Run: headless pygame with SDL's dummy video driver; simulated clock (each Clock.tick advances the game by its frame time, no real sleeping); random seed 0; keys injected as events and as key.get_pressed() state; no mouse input.
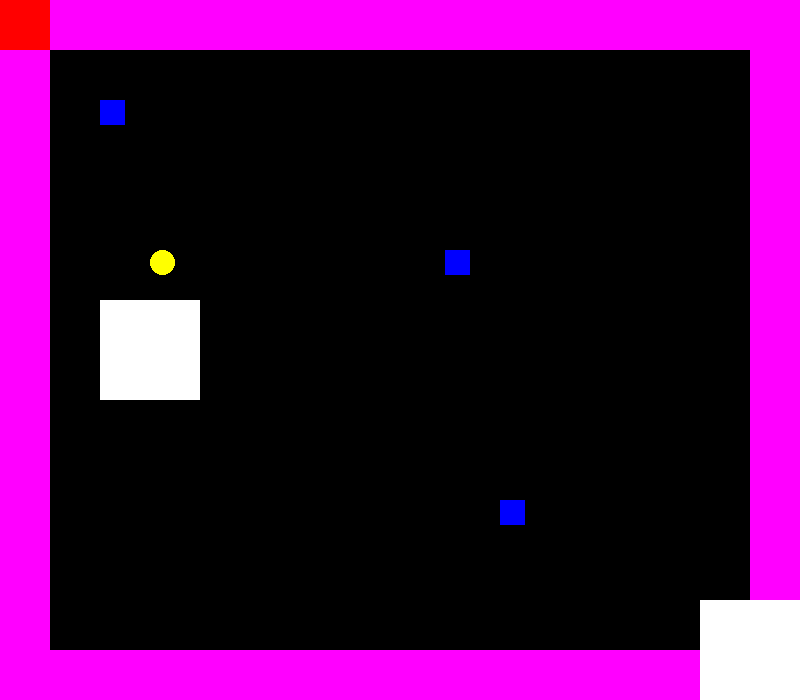
Frame 1 of 4 · flips 1–60 · no input
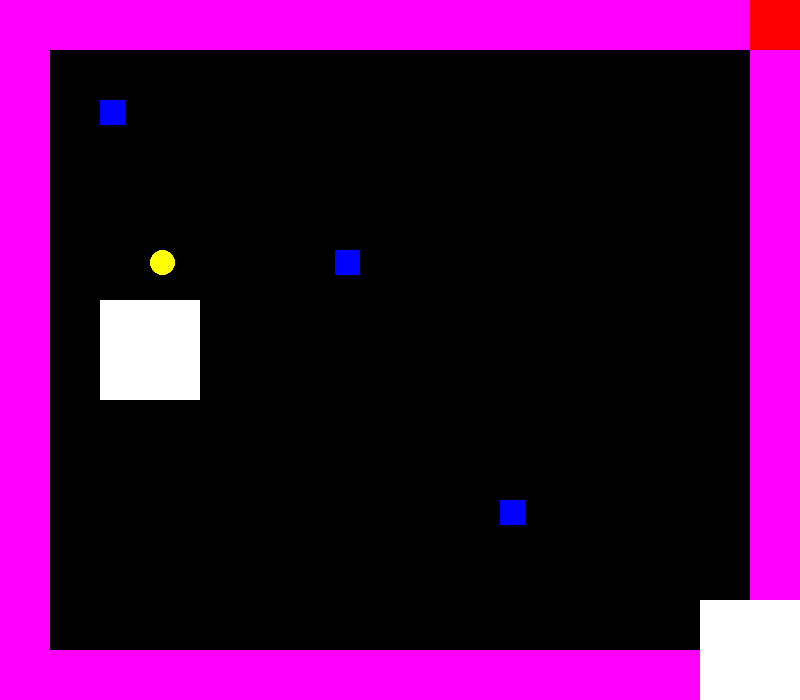
Frame 2 of 4 · flips 61–180 · tapped SPACE, RETURN · held RIGHT (→), D
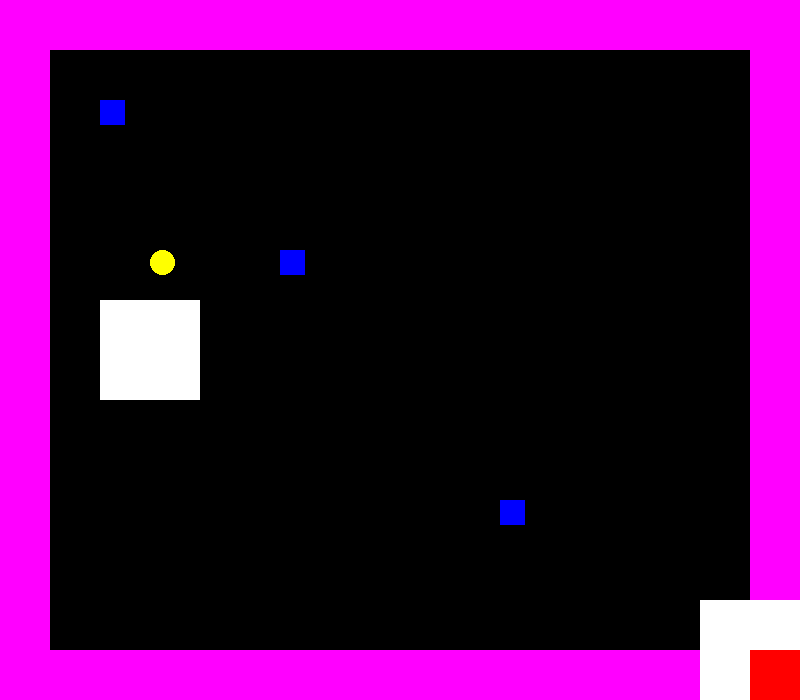
Frame 3 of 4 · flips 181–300 · held DOWN (↓), S
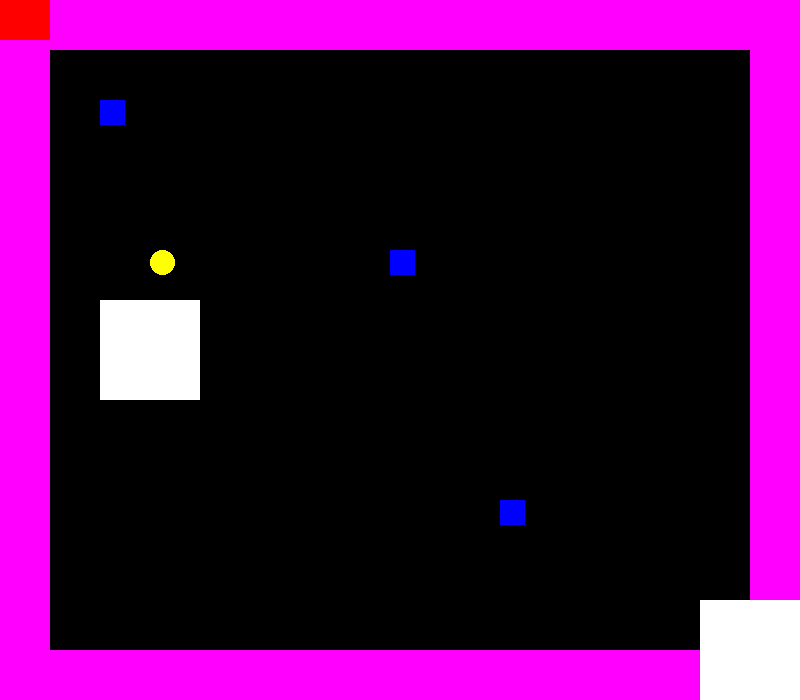
Frame 4 of 4 · flips 301–420 · held LEFT (←), A, UP (↑), W

The pygame program that drew these frames:

import pygame
from collections import namedtuple
import time
import sys


''' START GLOBAL VARIABLES '''
# Some namedtuples that will be used to clear things up
Color = namedtuple('Color', ['red', 'green', 'blue'])
Position = namedtuple('Position', ['x', 'y'])
Size = namedtuple('Size', ['width', 'height'])

# Some colors
WHITE = Color(red=255, green=255, blue=255)
BLACK = Color(red=0, green=0, blue=0)
RED = Color(red=255, green=0, blue=0)
BLUE = Color(red=0, green=0, blue=255)
YELLOW = Color(red=255, green=255, blue=0)
PURPLE = Color(red=255, green=0, blue=255)

# Screen Settings
SCREEN_SIZE = SCREEN_WIDTH, SCREEN_HEIGHT = (800, 700)
FPS = 60

# Start and End Settings
START_SIZE = END_SIZE = Size(width=100, height=100)
GATE_SIZE = START_SIZE
''' END GLOBAL VARIABLES '''


''' START SPRITE CLASSES '''
class Player(pygame.sprite.Sprite):
    color = RED
    width = 50
    height = 50

    def __init__(self):
        super().__init__()

        # Create an image of the player
        self.image = pygame.Surface((self.width, self.height))
        self.image.fill(color=self.color)

        # Update the position of this object by setting the values of rect.x and rect.y
        self.rect = self.image.get_rect()

        # How fast the player can move
        self.velocity = 10

    def move(self, direction):
        '''
        Moves player on screen.  Have to enforce boundaries so player can't leave the screen.
        :param direction: LEFT, RIGHT, UP, or DOWN
        :return:
        '''

        if direction == 'LEFT':
            # Make sure player doesn't leave screen
            if (self.rect.x - self.velocity) > 0:
                self.rect.x -= self.velocity
            # Set the position so it hits the wall
            else:
                self.rect.x = 0
        if direction == 'RIGHT':
            if (self.rect.x + self.width + self.velocity) < SCREEN_WIDTH:
                self.rect.x += self.velocity
            else:
                self.rect.x = SCREEN_WIDTH - self.width
        # TODO: Fix top boundary
        if direction == 'UP':
            if (self.rect.y + self.velocity) > 0:
                self.rect.y -= self.velocity
            else:
                self.rect.y = 0
        if direction == 'DOWN':
            if (self.rect.y + self.height + self.velocity) < SCREEN_HEIGHT:
                self.rect.y += self.velocity
            else:
                self.rect.y = SCREEN_HEIGHT - self.height

        return

    def starting_position(self, x, y):
        '''
        Sets the starting position of the player
        :param x: starting x
        :param y: starting y
        :return:
        '''
        self.rect.x = x
        self.rect.y = y
        return


class Enemy(pygame.sprite.Sprite):
    color = BLUE
    width = 25
    height = 25

    def __init__(self, start):
        super().__init__()

        # Create an image of the player
        self.image = pygame.Surface((self.width, self.height))
        self.image.fill(color=self.color)

        # Update the position of this object by setting the values of rect.x and rect.y
        self.rect = self.image.get_rect()

        self.rect.x = start.x
        self.rect.y = start.y


class MovingEnemy(Enemy):
    '''
    This allows some enemies to move
    '''
    def __init__(self, start, end, velocity, direction):
        super().__init__(start)
        self.velocity = velocity
        self.direction = direction
        self.start = start
        self.end = end

    def move(self):
        ''' Only allows sideways movement at the time being '''
        if self.velocity > 0:
            if self.rect.x + self.velocity < self.end.x:
                self.rect.x += self.velocity
            else:
                self.velocity *= -1
        else:
            if self.rect.x + self.velocity > self.start.x:
                self.rect.x += self.velocity
            else:
                self.velocity *= -1


class Gate(pygame.sprite.Sprite):
    '''
    Exit and Entrance to level
    '''
    width = GATE_SIZE.width
    height = GATE_SIZE.height

    def __init__(self, x, y):
        super().__init__()

        # Create the image for the gate
        self.image = pygame.Surface((self.width, self.height))
        self.image.fill(color=WHITE)

        self.rect = self.image.get_rect()
        self.rect.x = x
        self.rect.y = y


class Collectible(pygame.sprite.Sprite):
    '''
    Collectible items
    '''
    def __init__(self):
        super().__init__()


class Coin(Collectible):
    '''
    All coins must be collected to pass a level. Currently takes a hitbox of a rectangle, could switch it later
    '''
    width = 25
    height = 25

    def __init__(self, x, y):
        super().__init__()

        self.image = pygame.Surface((self.width, self.height))
        self.image.fill(color=BLACK)
        self.rect = self.image.get_rect()
        self.rect.x = x
        self.rect.y = y

        # draws
        pygame.draw.ellipse(self.image, YELLOW, (0, 0, self.width, self.height))




''' END SPRITE CLASSES '''

class Wall:
    '''
    Creates walls in the level
    '''
    width = 50
    height = 50
    def __init__(self, x, y):
        self.rect = pygame.Rect(x, y, self.width, self.height)



# row consists of 16 columns, 14 rows (screen / wall)
mock_level = [
    "WWWWWWWWWWWWWWWW",
    "W              W",
    "W              W",
    "W              W",
    "W              W",
    "W              W",
    "W              W",
    "W              W",
    "W              W",
    "W              W",
    "W              W",
    "W              W",
    "W              W",
    "WWWWWWWWWWWWWWWW",
]

def main():
    # Initialize pygame display
    pygame.init()
    display = pygame.display.set_mode(SCREEN_SIZE)
    pygame.display.set_caption('Welcome!')

    # Create a clock for the game
    clock = pygame.time.Clock()

    # List of sprite groups
    all_sprites = pygame.sprite.Group()
    enemies = pygame.sprite.Group()
    moving_enemies = pygame.sprite.Group()
    level_exit = pygame.sprite.Group()
    coins = pygame.sprite.Group()

    y = 0
    walls = []
    for row in mock_level:
        x = 0
        for block in row:
            if block == 'W':
                wall = Wall(x=x, y=y)
                walls.append(wall)
            x += 50
        y += 50

    coin = Coin(x=150, y=250)
    coins.add(coin)
    all_sprites.add(coin)

    # Initialize a player
    player_start = Position(x=0, y=0)
    player = Player()
    player.starting_position(x=player_start.x, y=player_start.y)

    # Initialize some enemies
    enemy1 = Enemy(start=Position(x=100, y=100))
    enemy2 = Enemy(start=Position(x=500, y=500))
    enemy3 = MovingEnemy(start=Position(x=250, y=250), end=Position(x=500, y=500), velocity=5, direction='L')

    # Add sprites to their corresponding groups
    all_sprites.add(enemy1, enemy2, enemy3)
    enemies.add(enemy1, enemy2, enemy3)
    moving_enemies.add(enemy3)

    # hard coding the start position for now to the bottom right corner (levels will be different)
    end_position = Position(x=SCREEN_WIDTH - END_SIZE.width, y=SCREEN_HEIGHT - END_SIZE.height)
    start_position = Position(x=100, y=300)

    # Start and end gates for the level
    start_gate = Gate(x=start_position.x, y=start_position.y)
    end_gate = Gate(x=end_position.x, y=end_position.y)
    all_sprites.add(start_gate, end_gate)
    level_exit.add(end_gate)

    all_sprites.add(player)  # this has to be the last sprite added in order to take priority

    # Run game until it crashes
    crashed = False
    while not crashed:
        display.fill(color=BLACK)

        # Check for any event
        for event in pygame.event.get():
            if event.type == pygame.QUIT:
                pygame.quit()
                quit()

        # Key Movement for player
        keys = pygame.key.get_pressed()
        if keys[pygame.K_LEFT]:
            player.move(direction='LEFT')
        if keys[pygame.K_RIGHT]:
            player.move(direction='RIGHT')
        if keys[pygame.K_UP]:
            player.move(direction='UP')
        if keys[pygame.K_DOWN]:
            player.move(direction='DOWN')

        # Check for collision between the player and the enemies
        collision = pygame.sprite.spritecollide(sprite=player, group=enemies, dokill=False)
        if collision:
            time.sleep(.5)
            player.starting_position(x=10, y=20)

        # Check to see if player made it to the end
        win = pygame.sprite.spritecollide(sprite=player, group=level_exit, dokill=False)
        if win:
            print('You win!')

        # Keeps moving enemies in action
        for enemy in moving_enemies:
            enemy.move()

        for wall in walls:
            pygame.draw.rect(display, PURPLE, wall.rect)


        collect_coins = pygame.sprite.spritecollide(sprite=player, group=coins, dokill=True)

        # Draw all sprites
        all_sprites.draw(display)

        # Update the display
        pygame.display.flip()

        # 60 frames per second
        clock.tick(FPS)

    # Quit out of pygame when it crashes
    pygame.quit()
    sys.exit()

if __name__ == '__main__':
    main()
